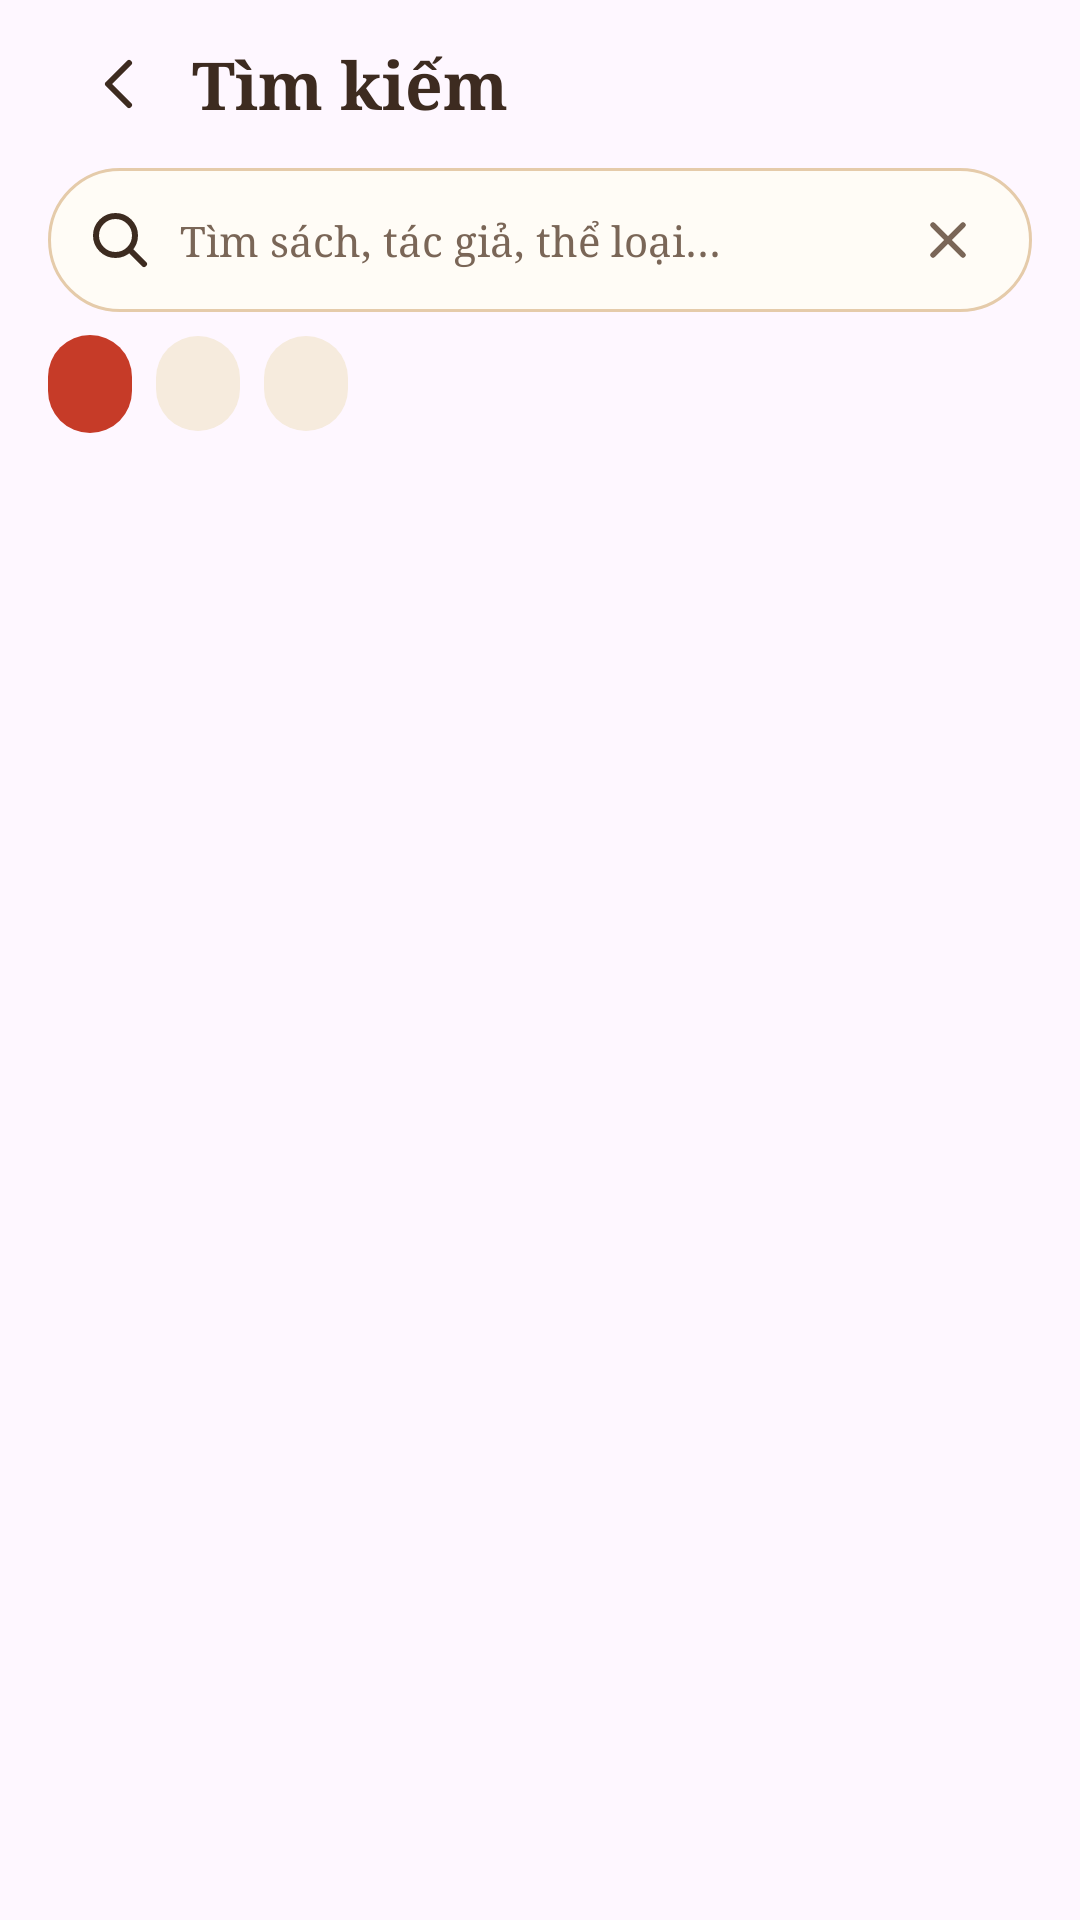

Here is an Android app screen rendered from its layout file. Give the layout XML and the strings, colors and styles it references.
<!-- AndroidManifest.xml: application theme Theme.TangKinhCac -->
<!-- res/layout/fragment_library_search.xml -->
<?xml version="1.0" encoding="utf-8"?>
<LinearLayout xmlns:android="http://schemas.android.com/apk/res/android"
    android:layout_width="match_parent"
    android:layout_height="match_parent"
    android:orientation="vertical"
    android:paddingHorizontal="@dimen/library_content_padding">

    <LinearLayout
        android:layout_width="match_parent"
        android:layout_height="56dp"
        android:gravity="center_vertical"
        android:orientation="horizontal">

        <ImageButton
            android:id="@+id/search_back_button"
            android:layout_width="48dp"
            android:layout_height="48dp"
            android:background="?attr/selectableItemBackgroundBorderless"
            android:contentDescription="@string/library_back_content_description"
            android:padding="12dp"
            android:src="@drawable/ic_library_back" />

        <TextView
            android:layout_width="wrap_content"
            android:layout_height="wrap_content"
            android:fontFamily="serif"
            android:text="@string/library_search_title"
            android:textColor="@color/library_text_primary"
            android:textSize="22sp"
            android:textStyle="bold" />
    </LinearLayout>

    <LinearLayout
        android:layout_width="match_parent"
        android:layout_height="@dimen/library_search_height"
        android:background="@drawable/bg_library_search"
        android:gravity="center_vertical"
        android:orientation="horizontal">

        <ImageView
            android:layout_width="24dp"
            android:layout_height="24dp"
            android:importantForAccessibility="no"
            android:src="@drawable/ic_library_search" />

        <EditText
            android:id="@+id/search_query_input"
            android:layout_width="0dp"
            android:layout_height="match_parent"
            android:layout_marginStart="8dp"
            android:layout_weight="1"
            android:background="@null"
            android:fontFamily="serif"
            android:hint="@string/library_search_hint"
            android:imeOptions="actionSearch"
            android:importantForAutofill="no"
            android:inputType="text"
            android:maxLines="1"
            android:padding="0dp"
            android:textColor="@color/library_text_primary"
            android:textColorHint="@color/library_text_secondary"
            android:textSize="14sp" />

        <ImageButton
            android:id="@+id/search_clear_button"
            android:layout_width="40dp"
            android:layout_height="40dp"
            android:background="?attr/selectableItemBackgroundBorderless"
            android:contentDescription="@string/library_clear_search_content_description"
            android:padding="10dp"
            android:src="@drawable/ic_library_close" />
    </LinearLayout>

    <LinearLayout
        android:id="@+id/search_tabs"
        android:layout_width="match_parent"
        android:layout_height="48dp"
        android:gravity="center_vertical"
        android:orientation="horizontal">

        <TextView
            android:id="@+id/search_tab_all"
            android:layout_width="wrap_content"
            android:layout_height="wrap_content"
            android:background="@drawable/bg_library_chip_selected"
            android:fontFamily="serif"
            android:textColor="@android:color/white"
            android:textSize="12sp"
            android:textStyle="bold" />

        <TextView
            android:id="@+id/search_tab_books"
            android:layout_width="wrap_content"
            android:layout_height="wrap_content"
            android:layout_marginStart="8dp"
            android:background="@drawable/bg_library_chip"
            android:fontFamily="serif"
            android:textColor="@color/library_text_primary"
            android:textSize="12sp" />

        <TextView
            android:id="@+id/search_tab_authors"
            android:layout_width="wrap_content"
            android:layout_height="wrap_content"
            android:layout_marginStart="8dp"
            android:background="@drawable/bg_library_chip"
            android:fontFamily="serif"
            android:textColor="@color/library_text_primary"
            android:textSize="12sp" />
    </LinearLayout>

    <androidx.core.widget.NestedScrollView
        android:layout_width="match_parent"
        android:layout_height="0dp"
        android:layout_weight="1"
        android:fillViewport="true">

        <FrameLayout
            android:layout_width="match_parent"
            android:layout_height="wrap_content"
            android:minHeight="420dp">

            <LinearLayout
                android:id="@+id/search_results_container"
                android:layout_width="match_parent"
                android:layout_height="wrap_content"
                android:orientation="vertical" />

            <LinearLayout
                android:id="@+id/search_empty_container"
                android:layout_width="match_parent"
                android:layout_height="wrap_content"
                android:layout_gravity="center"
                android:gravity="center_horizontal"
                android:orientation="vertical"
                android:paddingBottom="40dp"
                android:visibility="gone">

                <ImageView
                    android:layout_width="match_parent"
                    android:layout_height="180dp"
                    android:contentDescription="@null"
                    android:scaleType="centerCrop"
                    android:src="@drawable/library_empty_search" />

                <TextView
                    android:layout_width="wrap_content"
                    android:layout_height="wrap_content"
                    android:layout_marginTop="8dp"
                    android:fontFamily="serif"
                    android:text="@string/library_no_results_title"
                    android:textColor="@color/library_text_primary"
                    android:textSize="20sp"
                    android:textStyle="bold" />

                <TextView
                    android:id="@+id/search_empty_message"
                    android:layout_width="300dp"
                    android:layout_height="wrap_content"
                    android:layout_marginTop="8dp"
                    android:fontFamily="serif"
                    android:gravity="center"
                    android:textColor="@color/library_text_secondary"
                    android:textSize="14sp" />

                <TextView
                    android:id="@+id/search_retry_button"
                    android:layout_width="wrap_content"
                    android:layout_height="wrap_content"
                    android:layout_marginTop="18dp"
                    android:background="@drawable/bg_library_outline_button"
                    android:clickable="true"
                    android:focusable="true"
                    android:fontFamily="serif"
                    android:text="@string/library_try_another_keyword"
                    android:textColor="@color/library_accent"
                    android:textSize="14sp"
                    android:textStyle="bold" />
            </LinearLayout>
        </FrameLayout>
    </androidx.core.widget.NestedScrollView>
</LinearLayout>
<!-- resources referenced by this layout -->
<resources>
  <color name="library_accent">#C63B28</color>
  <color name="library_text_primary">#3D2B20</color>
  <color name="library_text_secondary">#7A6657</color>
  <dimen name="library_content_padding">16dp</dimen>
  <dimen name="library_search_height">48dp</dimen>
  <!-- drawable bg_library_chip (drawable) -->
  <?xml version="1.0" encoding="utf-8"?>
  <shape xmlns:android="http://schemas.android.com/apk/res/android" android:shape="rectangle">
      <solid android:color="@color/library_chip" />
      <corners android:radius="18dp" />
      <padding android:left="14dp" android:top="8dp" android:right="14dp" android:bottom="8dp" />
  </shape>
  <!-- drawable bg_library_chip_selected (drawable) -->
  <?xml version="1.0" encoding="utf-8"?>
  <shape xmlns:android="http://schemas.android.com/apk/res/android" android:shape="rectangle">
      <solid android:color="@color/library_accent" />
      <corners android:radius="18dp" />
      <padding android:left="14dp" android:top="8dp" android:right="14dp" android:bottom="8dp" />
  </shape>
  <!-- drawable bg_library_outline_button (drawable) -->
  <?xml version="1.0" encoding="utf-8"?>
  <shape xmlns:android="http://schemas.android.com/apk/res/android" android:shape="rectangle">
      <solid android:color="@color/library_surface" />
      <stroke android:width="1dp" android:color="@color/library_accent" />
      <corners android:radius="22dp" />
      <padding android:left="16dp" android:top="9dp" android:right="16dp" android:bottom="9dp" />
  </shape>
  <!-- drawable bg_library_search (drawable) -->
  <?xml version="1.0" encoding="utf-8"?>
  <shape xmlns:android="http://schemas.android.com/apk/res/android" android:shape="rectangle">
      <solid android:color="@color/library_surface" />
      <stroke android:width="1dp" android:color="@color/library_border" />
      <corners android:radius="24dp" />
      <padding android:left="12dp" android:top="0dp" android:right="8dp" android:bottom="0dp" />
  </shape>
  <!-- drawable ic_library_back (drawable) -->
  <?xml version="1.0" encoding="utf-8"?>
  <vector xmlns:android="http://schemas.android.com/apk/res/android" android:width="24dp" android:height="24dp" android:viewportWidth="24" android:viewportHeight="24">
      <path android:fillColor="@android:color/transparent" android:strokeColor="@color/library_text_primary" android:strokeWidth="2" android:strokeLineCap="round" android:strokeLineJoin="round" android:pathData="M15,5L8,12L15,19" />
  </vector>
  <!-- drawable ic_library_close (drawable) -->
  <?xml version="1.0" encoding="utf-8"?>
  <vector xmlns:android="http://schemas.android.com/apk/res/android" android:width="20dp" android:height="20dp" android:viewportWidth="20" android:viewportHeight="20">
      <path android:fillColor="@android:color/transparent" android:strokeColor="@color/library_text_secondary" android:strokeWidth="1.8" android:strokeLineCap="round" android:pathData="M5,5L15,15M15,5L5,15" />
  </vector>
  <string name="library_back_content_description">Quay lại</string>
  <string name="library_clear_search_content_description">Xóa từ khóa</string>
  <string name="library_no_results_title">Không tìm thấy kết quả</string>
  <string name="library_search_hint">Tìm sách, tác giả, thể loại…</string>
  <string name="library_search_title">Tìm kiếm</string>
  <string name="library_try_another_keyword">Thử từ khóa khác</string>
  <style name="Theme.TangKinhCac" parent="Base.Theme.TangKinhCac" />
  <color name="library_chip">#F6EBDD</color>
  <color name="library_surface">#FFFCF6</color>
  <color name="library_border">#E5CBAA</color>
  <style name="Base.Theme.TangKinhCac" parent="Theme.Material3.DayNight.NoActionBar">
          
          
      </style>
</resources>
